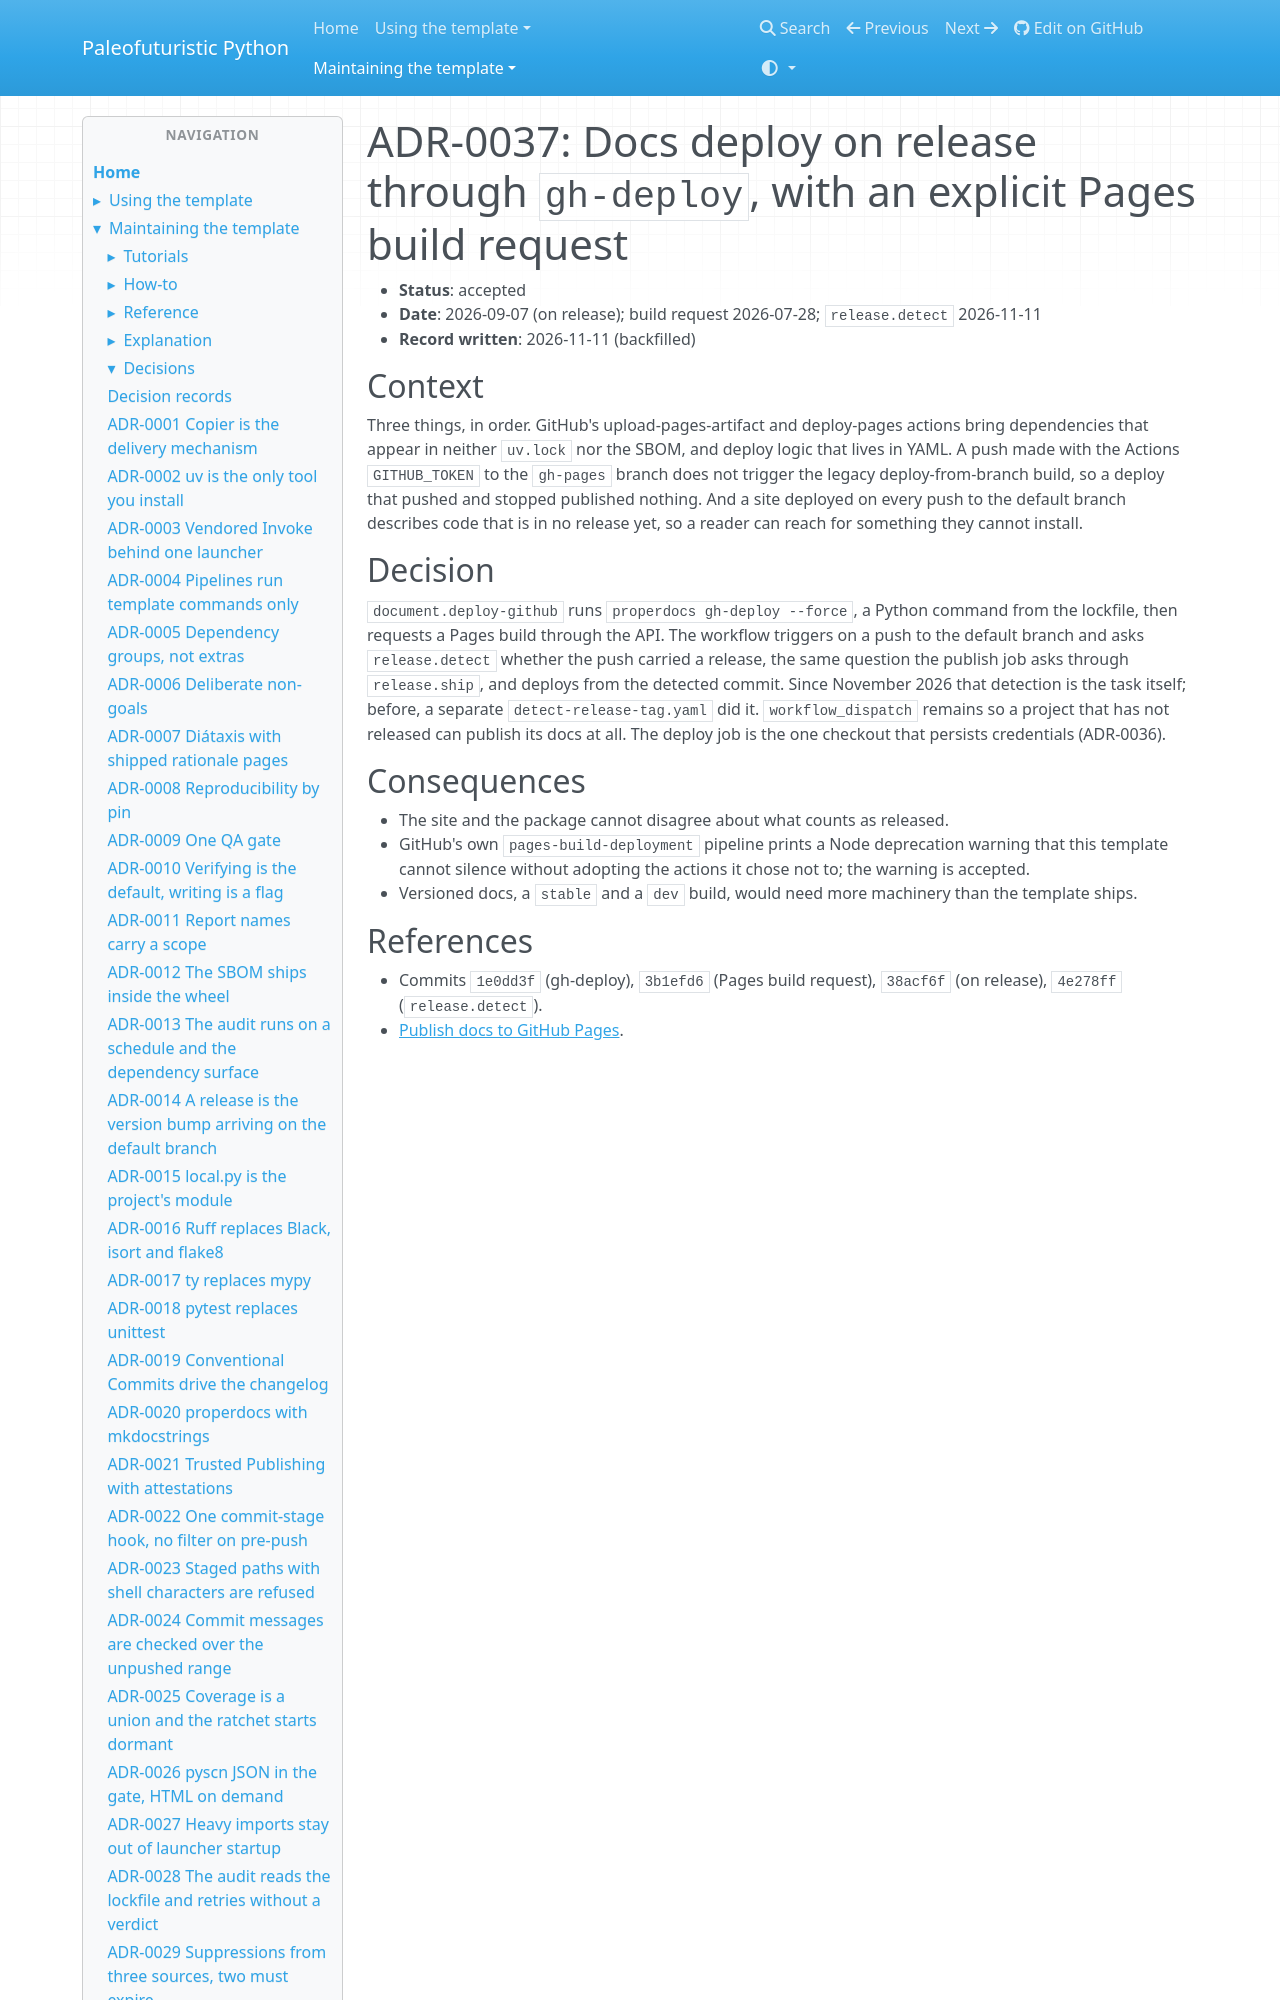

repository: costastf/paleofuturistic_python · page: maintaining/decisions/0037-docs-deploy-on-release-through-gh-deploy.html · generator: mkdocs

# ADR-0037: Docs deploy on release through `gh-deploy`, with an explicit Pages build request

- **Status**: accepted
- **Date**: 2026-09-07 (on release); build request 2026-07-28; `release.detect` 2026-11-11
- **Record written**: 2026-11-11 (backfilled)

## Context

Three things, in order. GitHub's upload-pages-artifact and deploy-pages actions bring
dependencies that appear in neither `uv.lock` nor the SBOM, and deploy logic that lives in
YAML. A push made with the Actions `GITHUB_TOKEN` to the `gh-pages` branch does not trigger the
legacy deploy-from-branch build, so a deploy that pushed and stopped published nothing. And a
site deployed on every push to the default branch describes code that is in no release yet, so
a reader can reach for something they cannot install.
